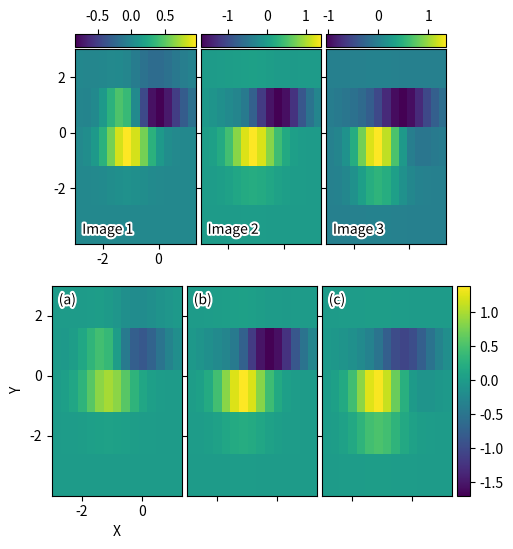

This chart was generated by the following Python code:
"""
==========
Axes Grid2
==========

Grid of images with shared xaxis and yaxis.
"""
import matplotlib.pyplot as plt
import numpy as np
from matplotlib import cbook
from mpl_toolkits.axes_grid1 import ImageGrid

def add_inner_title(ax, title, loc, **kwargs):
    if False:
        return 10
    from matplotlib.offsetbox import AnchoredText
    from matplotlib.patheffects import withStroke
    prop = dict(path_effects=[withStroke(foreground='w', linewidth=3)], size=plt.rcParams['legend.fontsize'])
    at = AnchoredText(title, loc=loc, prop=prop, pad=0.0, borderpad=0.5, frameon=False, **kwargs)
    ax.add_artist(at)
    return at
fig = plt.figure(figsize=(6, 6))
Z = cbook.get_sample_data('axes_grid/bivariate_normal.npy')
extent = (-3, 4, -4, 3)
ZS = [Z[i::3, :] for i in range(3)]
extent = (extent[0], extent[1] / 3.0, extent[2], extent[3])
grid = ImageGrid(fig, 211, nrows_ncols=(1, 3), axes_pad=0.05, label_mode='1', share_all=True, cbar_location='top', cbar_mode='each', cbar_size='7%', cbar_pad='1%')
grid[0].set(xticks=[-2, 0], yticks=[-2, 0, 2])
for (i, (ax, z)) in enumerate(zip(grid, ZS)):
    im = ax.imshow(z, origin='lower', extent=extent)
    cb = ax.cax.colorbar(im)
    if i in [1, 2]:
        cb.set_ticks([-1, 0, 1])
for (ax, im_title) in zip(grid, ['Image 1', 'Image 2', 'Image 3']):
    add_inner_title(ax, im_title, loc='lower left')
grid2 = ImageGrid(fig, 212, nrows_ncols=(1, 3), axes_pad=0.05, label_mode='1', share_all=True, cbar_location='right', cbar_mode='single', cbar_size='10%', cbar_pad=0.05)
grid2[0].set(xlabel='X', ylabel='Y', xticks=[-2, 0], yticks=[-2, 0, 2])
clim = (np.min(ZS), np.max(ZS))
for (ax, z) in zip(grid2, ZS):
    im = ax.imshow(z, clim=clim, origin='lower', extent=extent)
ax.cax.colorbar(im)
for (ax, im_title) in zip(grid2, ['(a)', '(b)', '(c)']):
    add_inner_title(ax, im_title, loc='upper left')
plt.show()